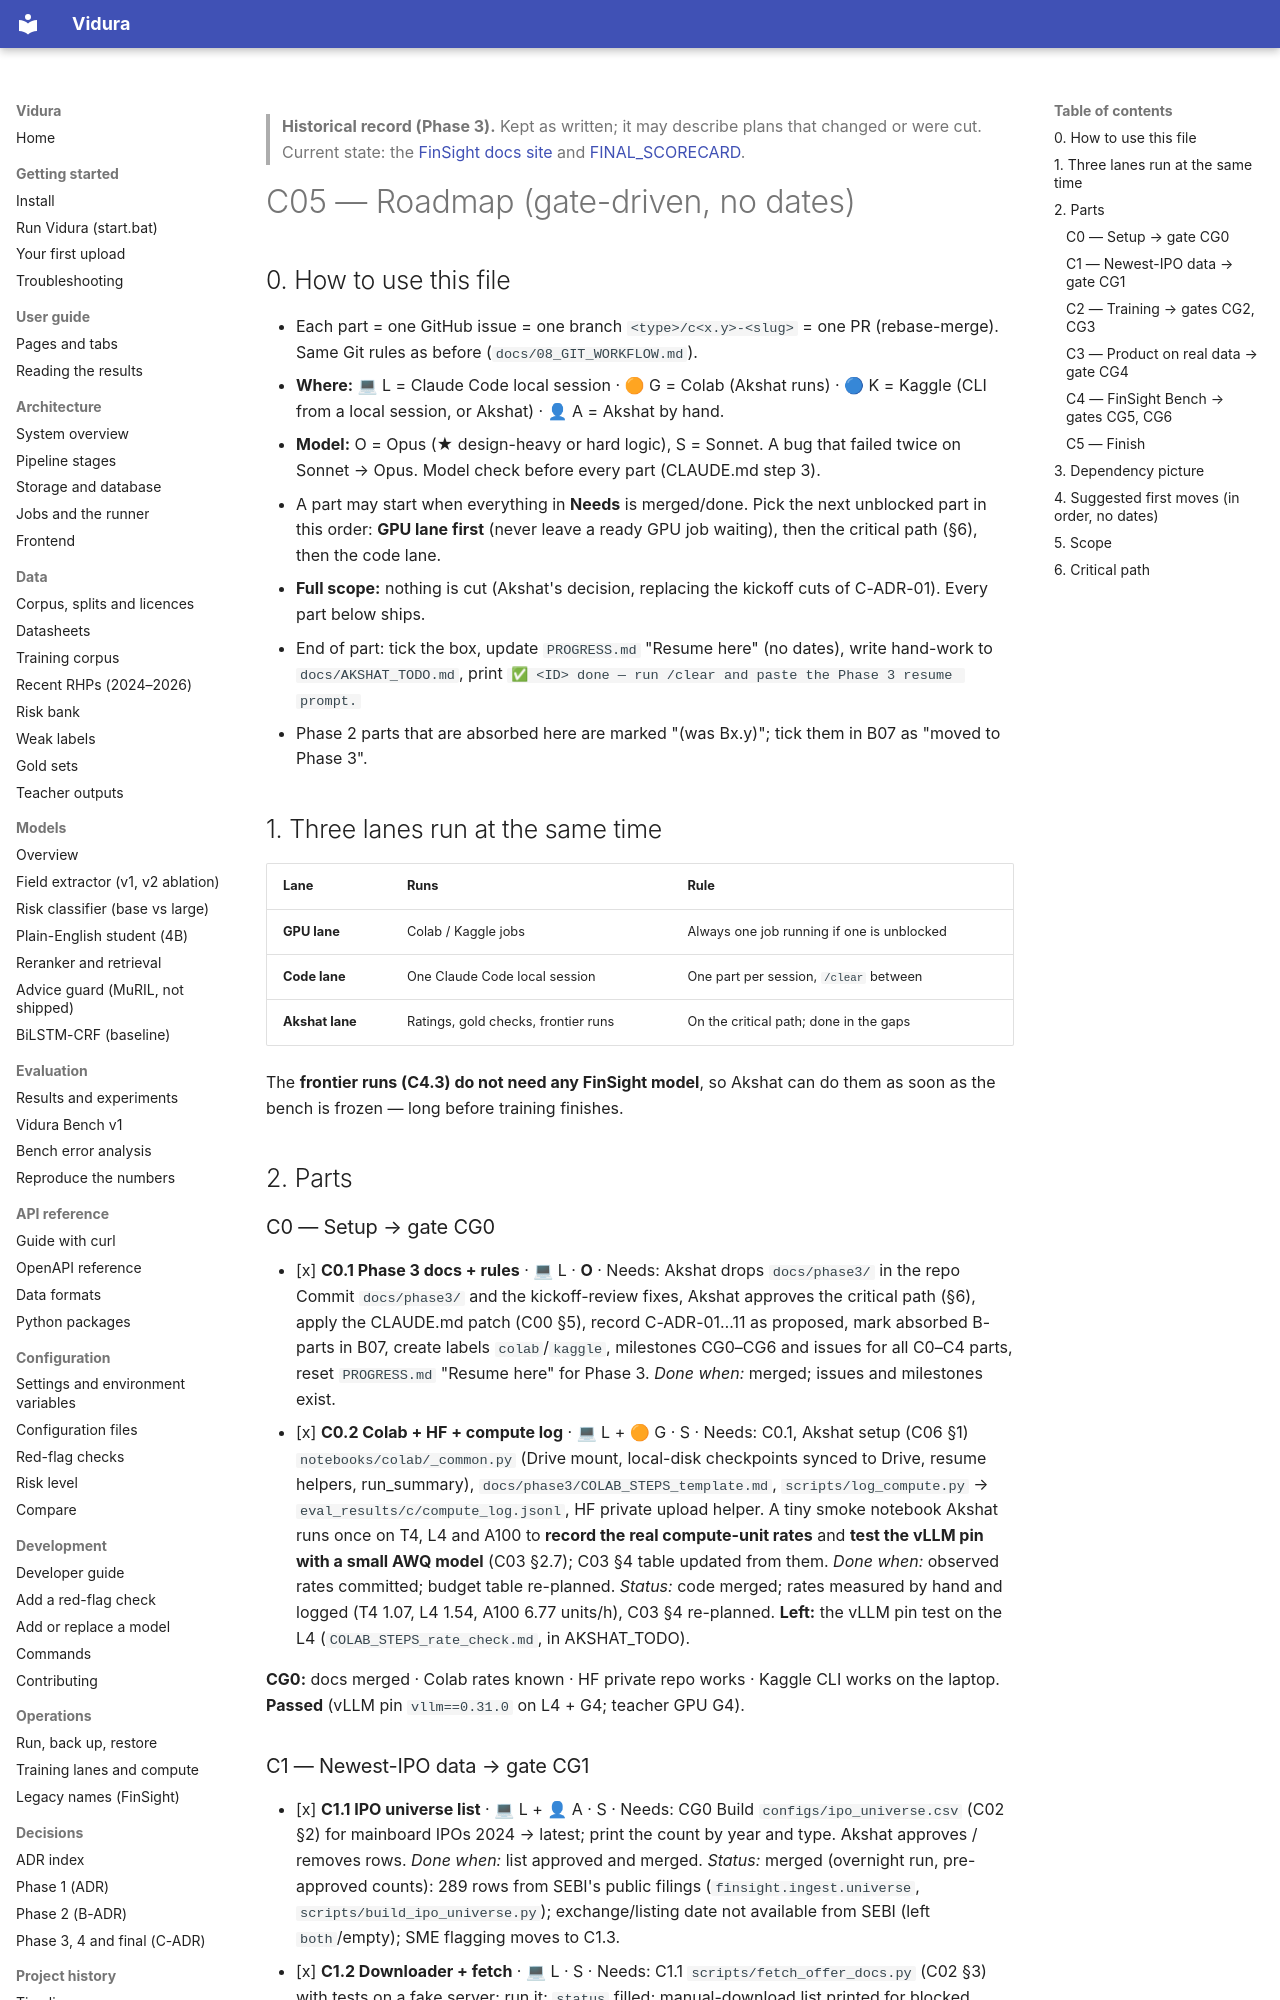

repository: AkshatTm/FinSight-IPO-X-Ray-for-Indian-retail-investors · page: phase3/C05_ROADMAP/index.html · generator: mkdocs

> **Historical record (Phase 3).** Kept as written; it may describe plans that changed or were cut. Current state: the [FinSight docs site](https://github.com/AkshatTm/FinSight-IPO-X-Ray-for-Indian-retail-investors/blob/main/docs/index.md) and [FINAL_SCORECARD](https://github.com/AkshatTm/FinSight-IPO-X-Ray-for-Indian-retail-investors/blob/main/eval_results/final/FINAL_SCORECARD.md).

# C05 — Roadmap (gate-driven, no dates)

## 0. How to use this file

- Each part = one GitHub issue = one branch `<type>/c<x.y>-<slug>` = one PR (rebase-merge). Same Git rules as before (`docs/08_GIT_WORKFLOW.md`).
- **Where:** 💻 L = Claude Code local session · 🟠 G = Colab (Akshat runs) · 🔵 K = Kaggle (CLI from a local session, or Akshat) · 👤 A = Akshat by hand.
- **Model:** O = Opus (★ design-heavy or hard logic), S = Sonnet. A bug that failed twice on Sonnet → Opus. Model check before every part (CLAUDE.md step 3).
- A part may start when everything in **Needs** is merged/done. Pick the next unblocked part in this order: **GPU lane first** (never leave a ready GPU job waiting), then the critical path (§6), then the code lane.
- **Full scope:** nothing is cut (Akshat's decision, replacing the kickoff cuts of C-ADR-01). Every part below ships.
- End of part: tick the box, update `PROGRESS.md` "Resume here" (no dates), write hand-work to `docs/AKSHAT_TODO.md`, print `✅ <ID> done — run /clear and paste the Phase 3 resume prompt.`
- Phase 2 parts that are absorbed here are marked "(was Bx.y)"; tick them in B07 as "moved to Phase 3".

## 1. Three lanes run at the same time

| Lane | Runs | Rule |
| --- | --- | --- |
| **GPU lane** | Colab / Kaggle jobs | Always one job running if one is unblocked |
| **Code lane** | One Claude Code local session | One part per session, `/clear` between |
| **Akshat lane** | Ratings, gold checks, frontier runs | On the critical path; done in the gaps |

The **frontier runs (C4.3) do not need any FinSight model**, so Akshat can do them as soon as the bench is frozen — long before training finishes.

## 2. Parts

### C0 — Setup → gate CG0

- [x] **C0.1 Phase 3 docs + rules** · 💻 L · **O** · Needs: Akshat drops `docs/phase3/` in the repo
  Commit `docs/phase3/` and the kickoff-review fixes, Akshat approves the critical path (§6), apply the CLAUDE.md patch (C00 §5), record C-ADR-01…11 as proposed, mark absorbed B-parts in B07, create labels `colab`/`kaggle`, milestones CG0–CG6 and issues for all C0–C4 parts, reset `PROGRESS.md` "Resume here" for Phase 3.
  *Done when:* merged; issues and milestones exist.
- [x] **C0.2 Colab + HF + compute log** · 💻 L + 🟠 G · S · Needs: C0.1, Akshat setup (C06 §1)
  `notebooks/colab/_common.py` (Drive mount, local-disk checkpoints synced to Drive, resume helpers, run_summary), `docs/phase3/COLAB_STEPS_template.md`, `scripts/log_compute.py` → `eval_results/c/compute_log.jsonl`, HF private upload helper. A tiny smoke notebook Akshat runs once on T4, L4 and A100 to **record the real compute-unit rates** and **test the vLLM pin with a small AWQ model** (C03 §2.7); C03 §4 table updated from them.
  *Done when:* observed rates committed; budget table re-planned.
  *Status:* code merged; rates measured by hand and logged (T4 1.07, L4 1.54, A100 6.77 units/h), C03 §4 re-planned. **Left:** the vLLM pin test on the L4 (`COLAB_STEPS_rate_check.md`, in AKSHAT_TODO).

**CG0:** docs merged · Colab rates known · HF private repo works · Kaggle CLI works on the laptop. **Passed** (vLLM pin `vllm==0.31.0` on L4 + G4; teacher GPU G4).
